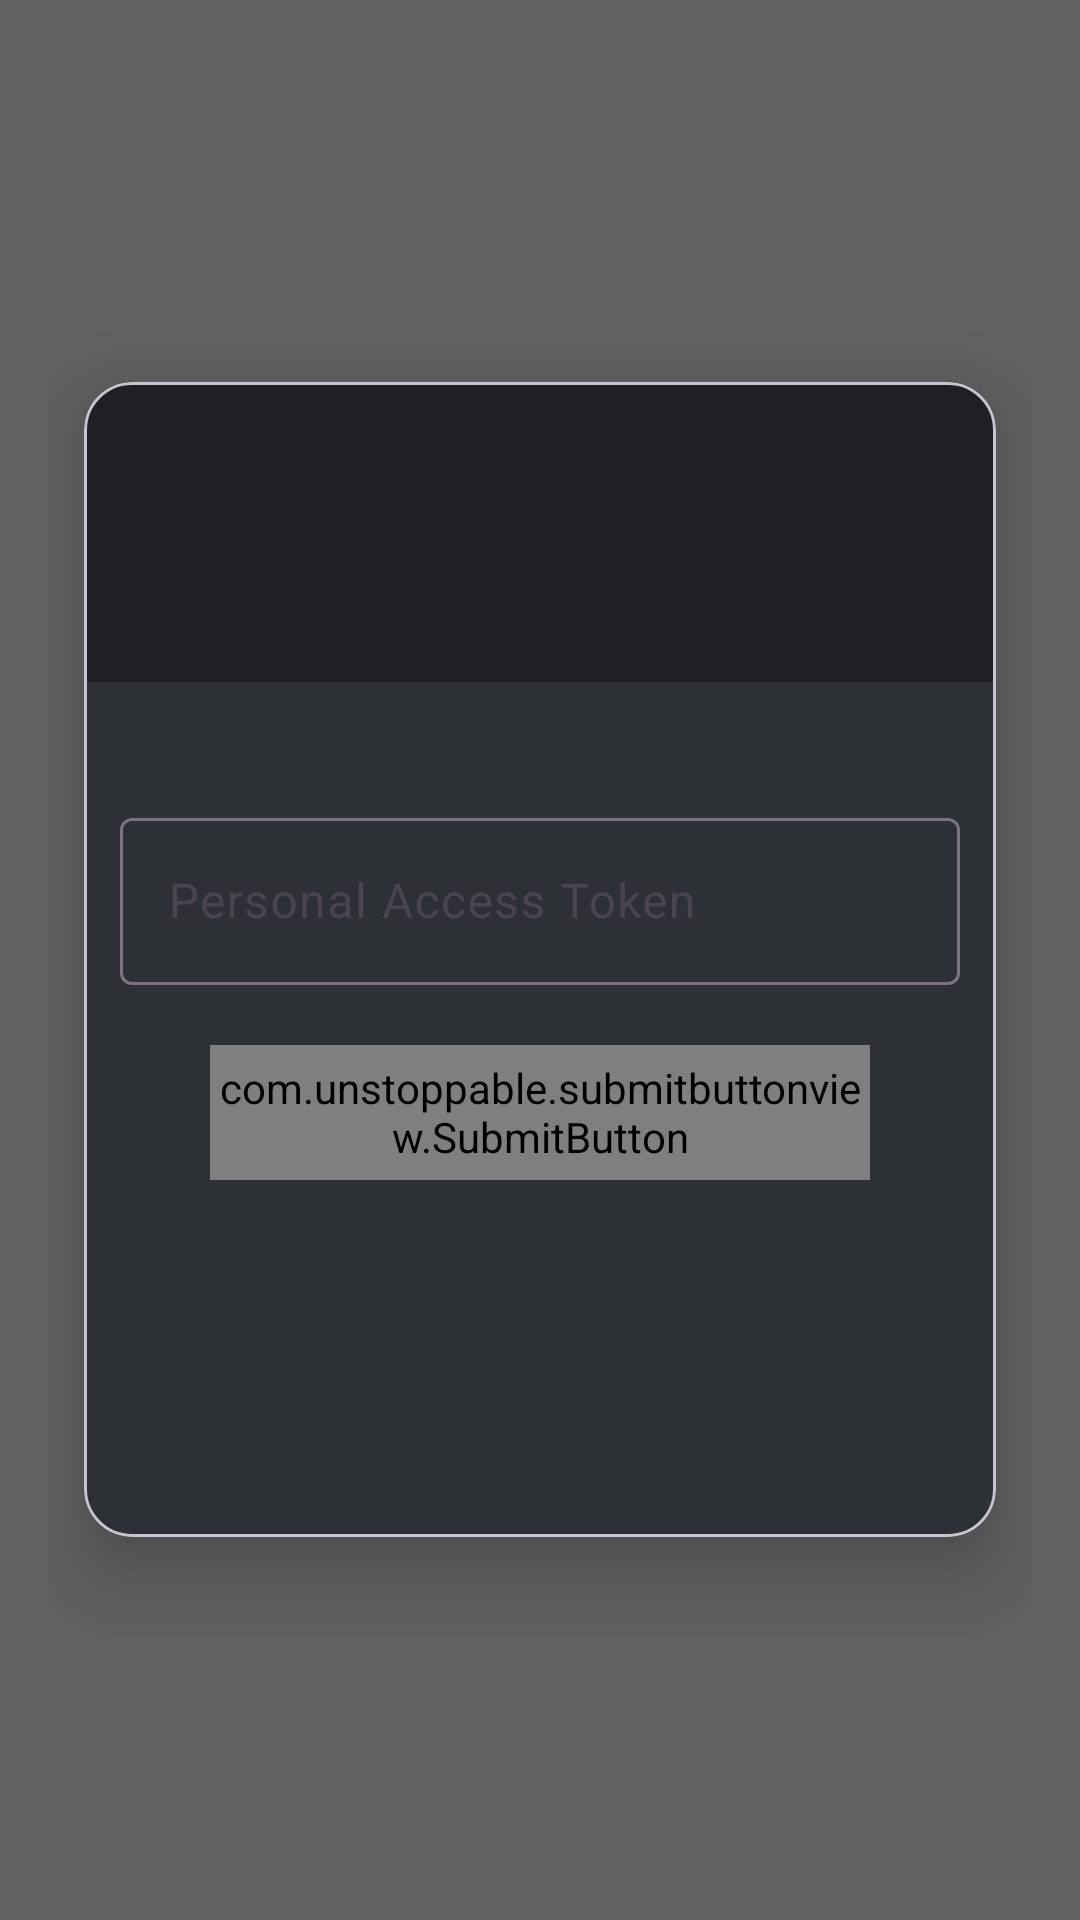

Layout XML and referenced resources for this Android screen:
<!-- AndroidManifest.xml: application theme SplashTheme -->
<!-- res/layout/activity_login_new.xml -->
<?xml version="1.0" encoding="utf-8"?>
<androidx.coordinatorlayout.widget.CoordinatorLayout
    xmlns:android="http://schemas.android.com/apk/res/android"
    xmlns:app="http://schemas.android.com/apk/res-auto"
    xmlns:tools="http://schemas.android.com/tools"
    android:orientation="vertical"
    android:layout_width="match_parent"
    android:layout_height="match_parent"
    android:background="@color/material_grey_700"
    android:gravity="center_horizontal"
    android:padding="@dimen/activity_margin"
    tools:context=".ui.activity.LoginActivity">

    <com.google.android.material.card.MaterialCardView
        android:layout_width="match_parent"
        android:layout_height="wrap_content"
        android:layout_gravity="center"
        android:layout_margin="@dimen/spacing_normal"
        android:minHeight="380dp"
        android:minWidth="250dp"
        app:cardElevation="@dimen/spacing_large"
        app:cardCornerRadius="16dp"
        android:background="?card_background">

        <LinearLayout
            android:layout_width="match_parent"
            android:layout_height="wrap_content"
            android:gravity="center_horizontal"
            android:orientation="vertical">

            <ImageView
                android:layout_width="match_parent"
                android:layout_height="100dp"
                android:padding="@dimen/spacing_normal"
                android:src="@mipmap/logo"
                android:background="@color/amoled_dark_card_background"/>

            <LinearLayout
                android:layout_width="match_parent"
                android:layout_height="285dp"
                android:background="@color/dark_color_primary"
                android:gravity="center_horizontal"
                android:orientation="vertical"
                android:paddingLeft="@dimen/spacing_normal"
                android:paddingRight="@dimen/spacing_normal">

                <com.google.android.material.textfield.TextInputLayout
                    android:id="@+id/pat_layout"
                    android:layout_width="match_parent"
                    android:layout_height="wrap_content"
                    android:layout_marginTop="40dp"
                    android:hint="@string/personal_access_token_hint"
                    app:hintTextColor="@color/text_color_light">

                    <com.google.android.material.textfield.TextInputEditText
                        android:id="@+id/pat_et"
                        android:layout_width="match_parent"
                        android:layout_height="wrap_content"
                        android:inputType="textPassword"
                        android:maxLines="1"
                        android:singleLine="true"
                        android:textColor="@color/text_color_light"
                        android:textSize="16sp" />
                </com.google.android.material.textfield.TextInputLayout>

                <com.unstoppable.submitbuttonview.SubmitButton
                    android:id="@+id/login_pat_bn"
                    android:layout_width="220dp"
                    android:layout_height="45dp"
                    android:layout_marginTop="20dp"
                    app:buttonColor="@color/light_card_background"
                    app:buttonText="@string/login_with_pat"
                    app:buttonTextSize="18sp" />

            </LinearLayout>

        </LinearLayout>
    </com.google.android.material.card.MaterialCardView>

</androidx.coordinatorlayout.widget.CoordinatorLayout>
<!-- resources referenced by this layout -->
<resources>
  <color name="amoled_dark_card_background">#1e2023</color>
  <color name="dark_color_primary">#2D3035</color>
  <color name="light_card_background">@color/material_white</color>
  <color name="material_grey_700">#616161</color>
  <color name="text_color_light">#FFFFFF</color>
  <dimen name="activity_margin">16dp</dimen>
  <dimen name="spacing_large">16dp</dimen>
  <dimen name="spacing_normal">12dp</dimen>
  <string name="login_with_pat">LOGIN WITH TOKEN</string>
  <string name="personal_access_token_hint">Personal Access Token</string>
  <style name="SplashTheme" parent="Theme.Material3.DayNight.NoActionBar">
          <item name="android:statusBarColor">@color/transparent</item>
          <item name="android:windowBackground">@color/amoled_dark_card_background</item>
      </style>
  <color name="material_white">#FFFFFF</color>
  <color name="transparent">#00FFFFFF</color>
</resources>
